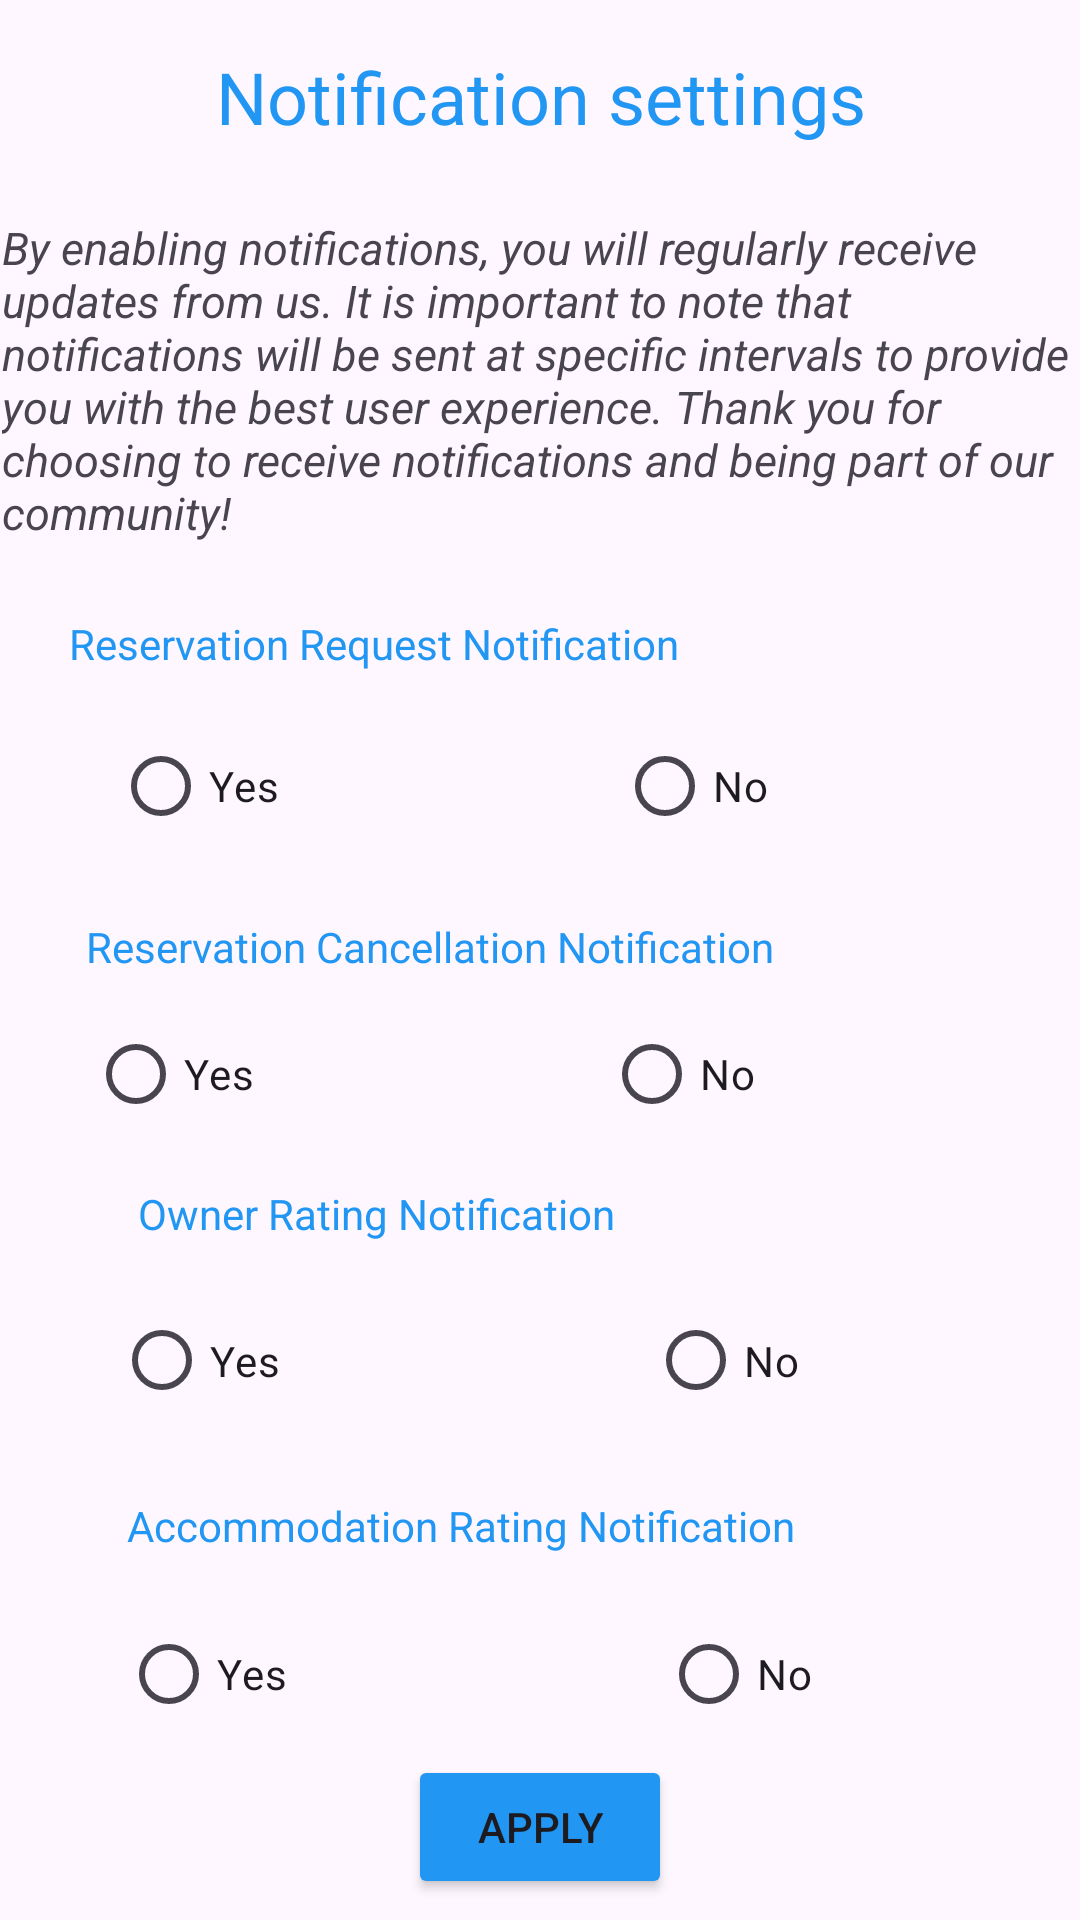

This screen was rendered from an Android layout file. Write that file and the resources it references.
<!-- AndroidManifest.xml: application theme AppTheme -->
<!-- res/layout/activity_owner_notification_settings.xml -->
<?xml version="1.0" encoding="utf-8"?>
<androidx.constraintlayout.widget.ConstraintLayout
    xmlns:android="http://schemas.android.com/apk/res/android"
    xmlns:app="http://schemas.android.com/apk/res-auto"
    xmlns:tools="http://schemas.android.com/tools"
    android:layout_width="match_parent"
    android:layout_height="match_parent"
    tools:context=".activities.OwnerNotificationSettingsActivity">

    

    

    

    

    

    

    

    <TextView
        android:id="@+id/textView3"
        android:layout_width="wrap_content"
        android:layout_height="wrap_content"
        android:layout_marginTop="16dp"
        android:text="@string/notificationSettingsTitle"
        android:textColor="#2196F3"
        android:textSize="24sp"
        app:layout_constraintEnd_toEndOf="parent"
        app:layout_constraintHorizontal_bias="0.502"
        app:layout_constraintStart_toStartOf="parent"
        app:layout_constraintTop_toTopOf="parent" />

    <TextView
        android:id="@+id/textView4"
        android:layout_width="359dp"
        android:layout_height="wrap_content"
        android:layout_marginTop="24dp"
        android:text="@string/textNotificationSettings"
        android:textSize="15sp"
        android:textStyle="italic"
        app:layout_constraintEnd_toEndOf="parent"
        app:layout_constraintStart_toStartOf="parent"
        app:layout_constraintTop_toBottomOf="@+id/textView3" />

    <TextView
        android:id="@+id/textViewReservationRequest"
        android:layout_width="337dp"
        android:layout_height="21dp"
        android:layout_marginTop="24dp"
        android:text="Reservation Request Notification"
        android:textColor="#2196F3"
        app:layout_constraintEnd_toEndOf="parent"
        app:layout_constraintHorizontal_bias="1.0"
        app:layout_constraintStart_toStartOf="parent"
        app:layout_constraintTop_toBottomOf="@+id/textView4" />

    <RadioGroup
        android:id="@+id/radioGroupReservationRequest"
        android:layout_width="285dp"
        android:layout_height="48dp"
        android:layout_marginTop="12dp"
        android:orientation="horizontal"
        app:layout_constraintEnd_toEndOf="parent"
        app:layout_constraintStart_toStartOf="parent"
        app:layout_constraintTop_toBottomOf="@+id/textViewReservationRequest">

        <RadioButton
            android:id="@+id/radioButtonYesReservationRequest"
            android:layout_width="168dp"
            android:layout_height="wrap_content"
            android:text="Yes" />

        <RadioButton
            android:id="@+id/radioButtonNoReservationRequest"
            android:layout_width="88dp"
            android:layout_height="wrap_content"
            android:text="No" />
    </RadioGroup>

    <TextView
        android:id="@+id/textViewReservationCancellation"
        android:layout_width="328dp"
        android:layout_height="19dp"
        android:layout_marginTop="20dp"
        android:text="Reservation Cancellation Notification"
        android:textColor="#2196F3"
        app:layout_constraintEnd_toEndOf="parent"
        app:layout_constraintHorizontal_bias="0.891"
        app:layout_constraintStart_toStartOf="parent"
        app:layout_constraintTop_toBottomOf="@+id/radioGroupReservationRequest" />

    <RadioGroup
        android:id="@+id/radioGroupReservationCancellation"
        android:layout_width="319dp"
        android:layout_height="34dp"
        android:layout_marginTop="16dp"
        android:orientation="horizontal"
        app:layout_constraintEnd_toEndOf="parent"
        app:layout_constraintHorizontal_bias="0.717"
        app:layout_constraintStart_toStartOf="parent"
        app:layout_constraintTop_toBottomOf="@+id/textViewReservationCancellation">

        <RadioButton
            android:id="@+id/radioButtonYesReservationCancellation"
            android:layout_width="172dp"
            android:layout_height="wrap_content"
            android:text="Yes" />

        <RadioButton
            android:id="@+id/radioButtonNoReservationCancellation"
            android:layout_width="84dp"
            android:layout_height="wrap_content"
            android:text="No" />
    </RadioGroup>

    <TextView
        android:id="@+id/textViewOwnerRating"
        android:layout_width="314dp"
        android:layout_height="21dp"
        android:layout_marginTop="20dp"
        android:text="Owner Rating Notification"
        android:textColor="#2196F3"
        app:layout_constraintEnd_toEndOf="parent"
        app:layout_constraintHorizontal_bias="1.0"
        app:layout_constraintStart_toStartOf="parent"
        app:layout_constraintTop_toBottomOf="@+id/radioGroupReservationCancellation" />

    <RadioGroup
        android:id="@+id/radioGroupOwnerRating"
        android:layout_width="286dp"
        android:layout_height="43dp"
        android:layout_marginTop="16dp"
        android:orientation="horizontal"
        app:layout_constraintEnd_toEndOf="parent"
        app:layout_constraintHorizontal_bias="0.512"
        app:layout_constraintStart_toStartOf="parent"
        app:layout_constraintTop_toBottomOf="@+id/textViewOwnerRating">

        <RadioButton
            android:id="@+id/radioButtonYesOwnerRating"
            android:layout_width="178dp"
            android:layout_height="wrap_content"
            android:text="Yes" />

        <RadioButton
            android:id="@+id/radioButtonNoOwnerRating"
            android:layout_width="79dp"
            android:layout_height="wrap_content"
            android:text="No" />
    </RadioGroup>

    <TextView
        android:id="@+id/textViewAccommodationRating"
        android:layout_width="292dp"
        android:layout_height="19dp"
        android:layout_marginTop="24dp"
        android:text="Accommodation Rating Notification"
        android:textColor="#2196F3"
        app:layout_constraintEnd_toEndOf="parent"
        app:layout_constraintHorizontal_bias="0.621"
        app:layout_constraintStart_toStartOf="parent"
        app:layout_constraintTop_toBottomOf="@+id/radioGroupOwnerRating" />

    <RadioGroup
        android:id="@+id/radioGroupAccommodationRating"
        android:layout_width="299dp"
        android:layout_height="40dp"
        android:layout_marginTop="20dp"
        android:orientation="horizontal"
        app:layout_constraintEnd_toEndOf="parent"
        app:layout_constraintHorizontal_bias="0.66"
        app:layout_constraintStart_toStartOf="parent"
        app:layout_constraintTop_toBottomOf="@+id/textViewAccommodationRating">

        <RadioButton
            android:id="@+id/radioButtonYesAccommodationRating"
            android:layout_width="180dp"
            android:layout_height="wrap_content"
            android:text="Yes" />

        <RadioButton
            android:id="@+id/radioButtonNoAccommodationRating"
            android:layout_width="85dp"
            android:layout_height="wrap_content"
            android:text="No" />
    </RadioGroup>

    <Button
        android:id="@+id/buttonApply"
        android:layout_width="wrap_content"
        android:layout_height="wrap_content"
        android:backgroundTint="#2196F3"
        android:text="Apply"
        app:layout_constraintStart_toStartOf="parent"
        app:layout_constraintEnd_toEndOf="parent"
        app:layout_constraintTop_toBottomOf="@+id/radioGroupAccommodationRating"
        app:layout_constraintHorizontal_bias="0.5"
        app:layout_constraintBottom_toBottomOf="parent"/>
</androidx.constraintlayout.widget.ConstraintLayout>
<!-- resources referenced by this layout -->
<resources>
  <string name="notificationSettingsTitle">Notification settings</string>
  <string name="textNotificationSettings">By enabling notifications, you will regularly receive updates from us. It is important to note that notifications will be sent at specific intervals to provide you with the best user experience. Thank you for choosing to receive notifications and being part of our community!</string>
  <style name="AppTheme" parent="Theme.Material3.DayNight.NoActionBar">
          <item name="colorPrimary">#693BB9</item>
          <item name="colorPrimaryDark">@color/colorPrimaryDark1</item>
          <item name="colorAccent">@color/colorAccent1</item>
          <item name="windowActionBar">false</item>
          <item name="windowNoTitle">true</item>
      </style>
  <color name="colorPrimaryDark1">#89A88A</color>
  <color name="colorAccent1">#77c3ec</color>
</resources>
